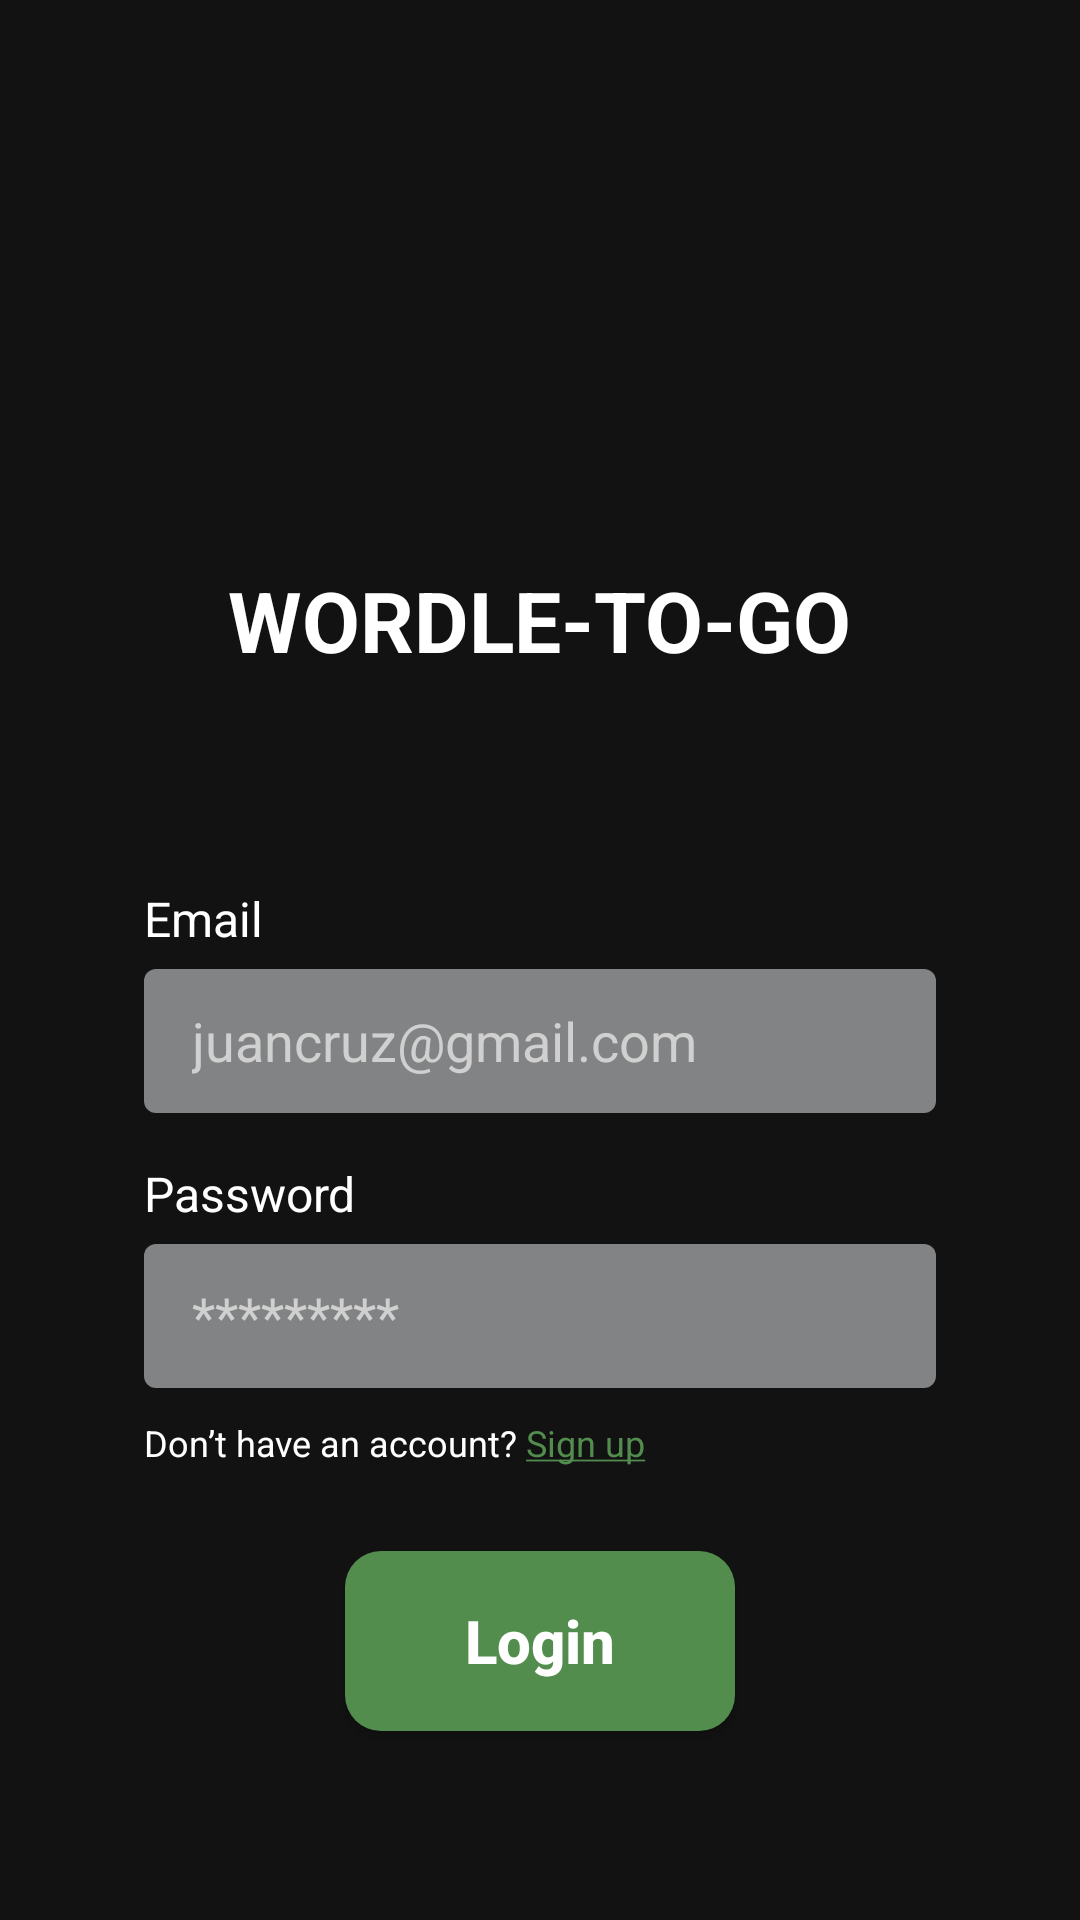

Write the Android layout XML for this screen, with the resource values it uses.
<!-- AndroidManifest.xml: application theme Theme.Wordletogo -->
<!-- res/layout/activity_login.xml -->
<?xml version="1.0" encoding="utf-8"?>
<LinearLayout xmlns:android="http://schemas.android.com/apk/res/android"
    xmlns:app="http://schemas.android.com/apk/res-auto"
    android:layout_width="match_parent"
    android:layout_height="match_parent"
    android:background="@color/black_bg"
    android:orientation="vertical"
    android:padding="48dp"
    android:gravity="center_horizontal">

    <TextView
        android:layout_width="wrap_content"
        android:layout_height="wrap_content"
        android:text="WORDLE-TO-GO"
        android:textColor="@color/white"
        android:textStyle="bold"
        android:textSize="28sp"
        android:layout_marginTop="140dp"
        android:layout_marginBottom="70dp"/>

    <TextView
        android:text="Email"
        android:textColor="@color/white"
        android:textSize="16sp"
        android:layout_width="match_parent"
        android:layout_height="wrap_content"/>

    <EditText
        android:id="@+id/edtLoginEmail"
        android:layout_width="match_parent"
        android:layout_height="48dp"
        android:hint="juancruz@gmail.com"
        android:textColorHint="#D0D0D0"
        android:textColor="@color/white"
        android:background="@drawable/rounded_input"
        android:paddingStart="16dp"
        android:layout_marginTop="6dp"
        android:layout_marginBottom="16dp"/>

    <TextView
        android:text="Password"
        android:textColor="@color/white"
        android:textSize="16sp"
        android:layout_width="match_parent"
        android:layout_height="wrap_content"/>

    <EditText
        android:id="@+id/edtLoginPassword"
        android:layout_width="match_parent"
        android:layout_height="48dp"
        android:hint="*********"
        android:inputType="textPassword"
        android:textColorHint="#D0D0D0"
        android:textColor="@color/white"
        android:background="@drawable/rounded_input"
        android:paddingStart="16dp"
        android:layout_marginTop="6dp"/>

    <TextView
        android:id="@+id/txtGoSignup"
        android:layout_width="match_parent"
        android:layout_height="wrap_content"
        android:text="@string/go_signup"
        android:textColor="@color/white"
        android:textSize="12sp"
        android:layout_marginTop="10dp"/>

    <androidx.appcompat.widget.AppCompatButton
        android:id="@+id/btnLogin"
        android:layout_width="130dp"
        android:layout_height="60dp"
        android:layout_marginTop="28dp"
        android:background="@drawable/rounded_green"
        app:backgroundTint="@null"
        android:text="Login"
        android:textColor="@color/white"
        android:textSize="20sp"
        android:textStyle="bold"
        android:textAllCaps="false"/>

</LinearLayout>
<!-- resources referenced by this layout -->
<resources>
  <color name="black_bg">#121213</color>
  <color name="white">#FFFFFF</color>
  <!-- drawable rounded_green (drawable) -->
  <shape xmlns:android="http://schemas.android.com/apk/res/android">
      <solid android:color="@color/green"/>
      <corners android:radius="12dp"/>
  </shape>
  <!-- drawable rounded_input (drawable) -->
  <shape xmlns:android="http://schemas.android.com/apk/res/android">
      <solid android:color="@color/gray_box"/>
      <corners android:radius="4dp"/>
  </shape>
  <string name="go_signup">Don’t have an account? <u><font color="#538D4E">Sign up</font></u></string>
  <style name="Theme.Wordletogo" parent="Base.Theme.Wordletogo" />
  <color name="green">#538D4E</color>
  <color name="gray_box">#818384</color>
  <style name="Base.Theme.Wordletogo" parent="Theme.Material3.DayNight.NoActionBar">
          
          
      </style>
</resources>
